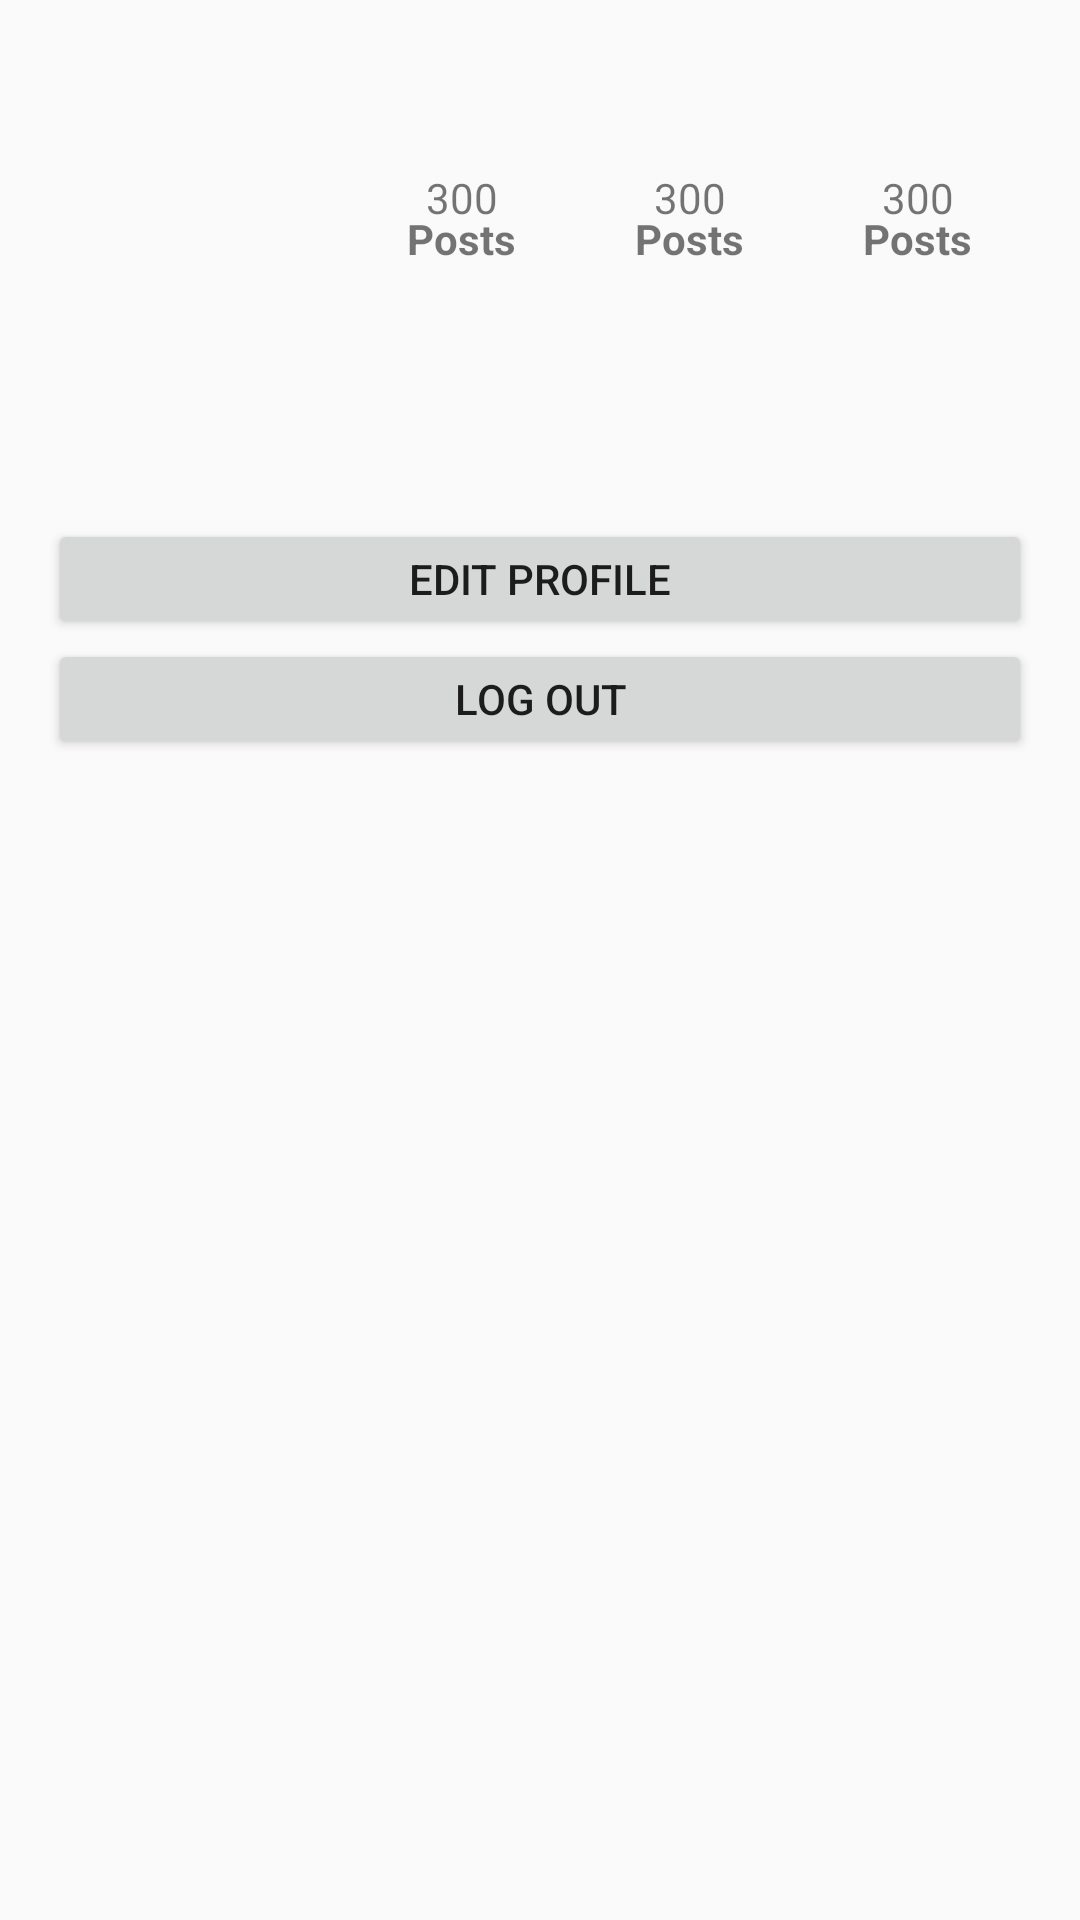

The Android layout XML behind this screen, and the referenced resources:
<!-- AndroidManifest.xml: application theme AppTheme -->
<!-- res/layout/fragment_profile.xml -->
<?xml version="1.0" encoding="utf-8"?>
<FrameLayout xmlns:android="http://schemas.android.com/apk/res/android"
    xmlns:tools="http://schemas.android.com/tools"
    android:layout_width="match_parent"
    android:layout_height="match_parent"
    tools:context=".fragments.ProfileFragment">

    <RelativeLayout
        android:layout_width="match_parent"
        android:layout_height="match_parent"
        android:layout_margin="16dp">

        <LinearLayout
            android:id="@+id/topLayout"
            android:layout_width="match_parent"
            android:layout_height="100dp">

            <ImageView
                android:id="@+id/ivProfilePicture"
                android:layout_width="100dp"
                android:layout_height="match_parent"
                tools:srcCompat="@tools:sample/avatars"></ImageView>

            <LinearLayout
                android:layout_width="0dp"
                android:layout_height="match_parent"
                android:layout_weight="1"
                android:gravity="center_horizontal">

                <include
                    android:id="@+id/tvCounterPosts"
                    layout="@layout/textview_counter"
                    android:layout_width="0dp"
                    android:layout_height="wrap_content"
                    android:layout_gravity="center"
                    android:layout_weight="1" />

                <include
                    android:id="@+id/tvCounterFollowers"
                    layout="@layout/textview_counter"
                    android:layout_width="0dp"
                    android:layout_height="wrap_content"
                    android:layout_gravity="center"
                    android:layout_weight="1" />

                <include
                    android:id="@+id/tvCounterFollowing"
                    layout="@layout/textview_counter"
                    android:layout_width="0dp"
                    android:layout_height="wrap_content"
                    android:layout_gravity="center"
                    android:layout_weight="1" />

            </LinearLayout>
        </LinearLayout>

        <TextView
            android:id="@+id/tvUsername"
            android:layout_width="wrap_content"
            android:layout_height="30dp"
            android:layout_marginTop="8dp"
            android:layout_below="@id/topLayout"
            android:textStyle="bold"
            tools:text="paperfront" />

        <TextView
            android:id="@+id/tvDescription"
            android:layout_width="wrap_content"
            android:layout_height="wrap_content"
            android:layout_below="@id/tvUsername"
            tools:text="This is a sample description." />

        <RelativeLayout
            android:id="@+id/userButtonsHolder"
            android:layout_width="match_parent"
            android:layout_height="wrap_content"
            android:layout_below="@id/tvDescription">

            <Button
                android:id="@+id/btEditProfile"
                android:layout_width="match_parent"
                android:layout_height="40dp"
                android:text="@string/edit_profile" />
            <Button
                android:id="@+id/btLogout"
                android:layout_width="match_parent"
                android:layout_height="40dp"
                android:layout_below="@id/btEditProfile"
                android:text="@string/log_out" />

        </RelativeLayout>

        <androidx.recyclerview.widget.RecyclerView
            android:id="@+id/rvGrid"
            android:layout_width="match_parent"
            android:layout_height="match_parent"
            android:layout_below="@id/userButtonsHolder"
            android:layout_marginTop="8dp">

        </androidx.recyclerview.widget.RecyclerView>



    </RelativeLayout>

</FrameLayout>
<!-- res/layout/textview_counter.xml (included above) -->
<?xml version="1.0" encoding="utf-8"?>
<RelativeLayout xmlns:android="http://schemas.android.com/apk/res/android"
    android:layout_width="wrap_content"
    android:layout_height="wrap_content"
    xmlns:tools="http://schemas.android.com/tools">

    <TextView
        android:id="@+id/tvCounter"
        android:layout_width="wrap_content"
        android:layout_height="wrap_content"
        tools:text="300"
        android:layout_centerInParent="true">
    </TextView>

    <TextView
        android:id="@+id/tvWord"
        android:layout_width="wrap_content"
        android:layout_height="wrap_content"
        android:layout_below="@id/tvCounter"
        android:layout_marginTop="8dp"
        android:layout_centerHorizontal="true"
        android:textStyle="bold"
        tools:text="Posts">
    </TextView>



</RelativeLayout>
<!-- resources referenced by this layout -->
<resources>
  <string name="edit_profile">Edit Profile</string>
  <string name="log_out">Log Out</string>
  <style name="AppTheme" parent="Theme.AppCompat.DayNight">
          
          <item name="colorPrimary">@color/colorPrimary</item>
          <item name="colorPrimaryDark">@color/colorPrimaryDark</item>
          <item name="colorAccent">@color/colorAccent</item>
          <item name="actionBarStyle">@style/MyActionBar</item>
      </style>
  <color name="colorPrimary">#6200EE</color>
  <color name="colorPrimaryDark">#3700B3</color>
  <color name="colorAccent">#03DAC5</color>
  <style name="MyActionBar" parent="@style/Widget.AppCompat.Light.ActionBar.Solid.Inverse">
          <item name="background">@color/colorPrimary</item>
          <item name="titleTextStyle">@style/MyActionBarTitle</item>
      </style>
  <style name="MyActionBarTitle" parent="@style/TextAppearance.AppCompat.Widget.ActionBar.Title">
          <item name="android:textColor">@color/white</item>
      </style>
  <color name="white">#FFFFFF</color>
</resources>
